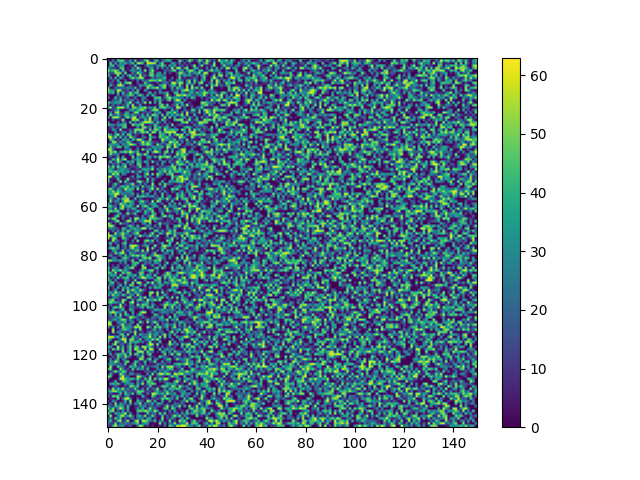

Data behind this chart, as committed beside it:
0, 0, 0, 1, 47, 3, 11, 0, 0, 0, 14, 0, 6, 7, 7, 54, 0, 0, 21, 34, 0, 0, 32, 0
10, 0, 32, 0, 42, 48, 52, 10, 11, 34, 0, 54, 0, 9, 16, 41, 60, 6, 0, 38, 46, 0, 16, 35
0, 52, 0, 40, 2, 37, 24, 43, 14, 28, 48, 0, 58, 57, 44, 0, 58, 62, 57, 53, 0, 28, 53, 0
0, 43, 44, 0, 27, 31, 37, 0, 0, 10, 0, 52, 3, 0, 0, 12, 43, 23, 17, 9, 30, 35, 50, 35
39, 19, 16, 8, 0, 44, 49, 0, 9, 0, 32, 7, 59, 26, 0, 6, 0, 37, 36, 0, 37, 0, 32, 0
58, 33, 47, 55, 39, 0, 48, 7, 0, 20, 35, 25, 11, 37, 0, 60, 0, 30, 57, 7, 0, 0, 0, 20
35, 12, 13, 54, 53, 51, 0, 57, 0, 0, 27, 10, 57, 38, 15, 5, 0, 45, 48, 0, 26, 41, 0, 41
53, 9, 0, 0, 59, 0, 31, 0, 34, 47, 3, 27, 0, 62, 11, 23, 4, 47, 51, 12, 42, 31, 26, 16
0, 37, 0, 46, 0, 44, 19, 1, 0, 38, 57, 28, 43, 58, 55, 0, 0, 1, 26, 8, 28, 17, 33, 49
9, 3, 23, 0, 46, 0, 0, 24, 0, 0, 9, 0, 25, 0, 28, 13, 26, 54, 49, 47, 39, 63, 30, 25
0, 21, 8, 0, 17, 48, 0, 45, 53, 57, 0, 0, 17, 0, 1, 53, 16, 8, 0, 2, 16, 0, 14, 24
0, 39, 12, 1, 54, 61, 44, 0, 0, 18, 6, 0, 5, 38, 21, 32, 43, 55, 25, 0, 0, 38, 42, 59
49, 0, 0, 22, 16, 16, 22, 21, 31, 27, 12, 49, 0, 22, 0, 0, 63, 27, 45, 43, 62, 7, 44, 53
56, 35, 31, 11, 60, 54, 7, 9, 18, 2, 26, 0, 49, 0, 0, 37, 8, 0, 0, 2, 3, 32, 0, 0
46, 33, 48, 0, 53, 1, 47, 10, 13, 56, 19, 44, 45, 0, 0, 0, 10, 49, 0, 32, 0, 31, 23, 25
5, 0, 0, 0, 32, 0, 24, 17, 36, 48, 44, 0, 29, 53, 29, 0, 44, 0, 47, 18, 0, 0, 0, 20
31, 0, 0, 49, 7, 39, 0, 15, 27, 0, 0, 33, 0, 0, 28, 29, 0, 0, 0, 46, 45, 51, 0, 23
0, 0, 17, 21, 17, 47, 13, 24, 8, 24, 33, 0, 16, 0, 33, 6, 8, 0, 0, 34, 16, 41, 17, 0
52, 27, 23, 40, 35, 38, 0, 19, 33, 61, 0, 14, 41, 7, 16, 62, 0, 61, 0, 35, 0, 53, 2, 0
29, 0, 26, 0, 18, 1, 14, 15, 50, 2, 61, 0, 3, 37, 0, 0, 0, 0, 0, 0, 5, 42, 54, 8
35, 62, 5, 21, 55, 58, 61, 16, 41, 0, 51, 51, 26, 41, 45, 57, 17, 33, 19, 49, 0, 44, 49, 50
0, 0, 13, 22, 43, 0, 0, 0, 2, 37, 38, 21, 38, 52, 52, 27, 0, 11, 48, 53, 57, 0, 0, 16
1, 36, 0, 52, 58, 12, 0, 30, 42, 0, 12, 55, 51, 0, 13, 11, 17, 19, 0, 27, 18, 42, 0, 0
0, 56, 18, 10, 42, 12, 16, 49, 36, 23, 32, 17, 13, 11, 39, 0, 51, 0, 54, 49, 33, 2, 54, 0
42, 0, 54, 61, 51, 18, 0, 33, 56, 20, 53, 61, 0, 27, 36, 33, 15, 60, 0, 31, 33, 0, 13, 62
0, 0, 20, 0, 3, 7, 61, 0, 0, 0, 61, 46, 59, 4, 2, 47, 25, 61, 4, 28, 17, 0, 52, 27
40, 0, 0, 0, 22, 0, 26, 22, 0, 49, 0, 27, 0, 24, 47, 59, 60, 52, 46, 0, 49, 20, 0, 33
50, 33, 25, 15, 28, 38, 39, 49, 0, 0, 58, 38, 41, 46, 58, 0, 0, 13, 7, 50, 23, 0, 10, 0
0, 13, 22, 0, 21, 3, 43, 48, 0, 0, 0, 0, 38, 0, 49, 55, 19, 29, 0, 48, 27, 45, 6, 38
7, 3, 39, 25, 0, 59, 0, 0, 6, 20, 5, 54, 51, 52, 55, 12, 0, 52, 8, 54, 49, 25, 0, 60
2, 0, 0, 30, 3, 6, 29, 30, 0, 33, 14, 51, 5, 38, 53, 43, 57, 0, 59, 47, 0, 50, 15, 46
52, 32, 5, 37, 59, 7, 44, 0, 53, 44, 0, 15, 9, 0, 18, 0, 0, 60, 0, 0, 0, 46, 43, 27
55, 63, 25, 56, 2, 49, 0, 35, 0, 59, 34, 16, 0, 0, 20, 26, 0, 45, 27, 22, 0, 53, 34, 40
0, 50, 35, 0, 19, 0, 40, 31, 33, 0, 48, 19, 58, 61, 24, 3, 2, 58, 0, 1, 0, 6, 62, 37
0, 4, 57, 53, 4, 37, 16, 20, 52, 38, 0, 0, 8, 21, 62, 32, 48, 38, 14, 11, 10, 0, 43, 17
21, 37, 32, 29, 34, 0, 34, 24, 36, 60, 52, 39, 0, 19, 50, 37, 57, 43, 13, 0, 56, 24, 10, 11
3, 51, 16, 16, 48, 47, 0, 36, 35, 0, 0, 0, 17, 0, 0, 0, 10, 5, 39, 32, 26, 33, 44, 0
61, 55, 20, 0, 0, 0, 0, 25, 16, 41, 0, 6, 31, 0, 60, 21, 24, 39, 0, 44, 18, 30, 0, 0
20, 54, 41, 59, 0, 42, 43, 53, 40, 61, 46, 24, 48, 2, 0, 0, 57, 0, 34, 62, 56, 28, 0, 46
6, 53, 21, 21, 31, 0, 0, 6, 0, 33, 23, 0, 59, 45, 21, 61, 26, 1, 11, 0, 0, 12, 6, 44
14, 13, 0, 6, 43, 0, 41, 0, 0, 0, 55, 1, 32, 27, 0, 0, 38, 41, 5, 45, 18, 59, 46, 43
0, 5, 48, 27, 62, 14, 47, 60, 0, 0, 27, 23, 42, 31, 0, 0, 22, 17, 0, 0, 0, 45, 0, 0
10, 52, 0, 19, 53, 34, 0, 0, 44, 23, 46, 0, 43, 37, 4, 45, 26, 0, 55, 9, 16, 0, 35, 31
15, 0, 28, 6, 27, 0, 39, 38, 0, 31, 12, 0, 48, 45, 0, 0, 34, 0, 0, 0, 28, 0, 36, 0
57, 17, 54, 10, 53, 25, 28, 58, 0, 8, 13, 10, 21, 57, 4, 8, 20, 11, 42, 6, 0, 18, 9, 14
34, 39, 28, 0, 25, 35, 35, 26, 24, 9, 0, 7, 14, 0, 41, 42, 37, 30, 60, 0, 35, 20, 35, 43
39, 47, 32, 54, 34, 34, 39, 21, 38, 8, 53, 11, 16, 50, 4, 25, 36, 0, 0, 0, 5, 43, 23, 55
6, 13, 61, 38, 54, 0, 33, 24, 0, 0, 0, 6, 28, 0, 0, 36, 62, 0, 56, 0, 59, 36, 25, 0
56, 62, 0, 34, 26, 15, 0, 0, 0, 7, 31, 0, 40, 38, 3, 38, 5, 16, 0, 0, 38, 17, 0, 0
51, 0, 6, 0, 51, 5, 0, 10, 63, 7, 6, 9, 15, 0, 0, 0, 58, 0, 40, 10, 0, 0, 0, 13
47, 9, 0, 0, 12, 60, 0, 51, 13, 6, 3, 0, 51, 56, 20, 6, 42, 0, 31, 0, 0, 1, 46, 0
20, 0, 18, 51, 13, 0, 0, 14, 16, 34, 57, 9, 0, 38, 0, 26, 3, 0, 62, 0, 0, 51, 0, 54
0, 1, 31, 25, 0, 34, 47, 30, 53, 10, 38, 18, 36, 0, 51, 10, 24, 21, 45, 16, 1, 6, 16, 48
40, 54, 25, 0, 41, 20, 12, 62, 38, 42, 41, 0, 57, 7, 17, 2, 14, 35, 60, 0, 61, 7, 27, 0
33, 33, 54, 28, 48, 35, 9, 29, 33, 37, 14, 0, 0, 1, 60, 3, 0, 36, 0, 20, 0, 27, 0, 32
36, 38, 41, 59, 61, 17, 33, 24, 17, 22, 41, 0, 26, 0, 28, 10, 43, 0, 0, 29, 3, 0, 50, 0
0, 27, 31, 61, 0, 0, 11, 53, 14, 17, 14, 2, 51, 32, 48, 36, 24, 28, 41, 9, 17, 0, 50, 0
9, 45, 13, 4, 42, 12, 49, 50, 59, 0, 0, 48, 0, 21, 0, 0, 3, 0, 0, 18, 19, 52, 31, 19
0, 57, 10, 29, 26, 0, 34, 59, 57, 45, 34, 0, 8, 42, 55, 19, 20, 0, 63, 0, 59, 43, 0, 1
39, 15, 0, 16, 9, 56, 38, 42, 10, 38, 34, 6, 0, 33, 30, 20, 0, 28, 33, 38, 0, 6, 23, 0
40, 49, 19, 19, 0, 38, 60, 23, 42, 43, 15, 5, 62, 2, 36, 53, 42, 0, 29, 40, 33, 0, 0, 60
... 89 more rows
